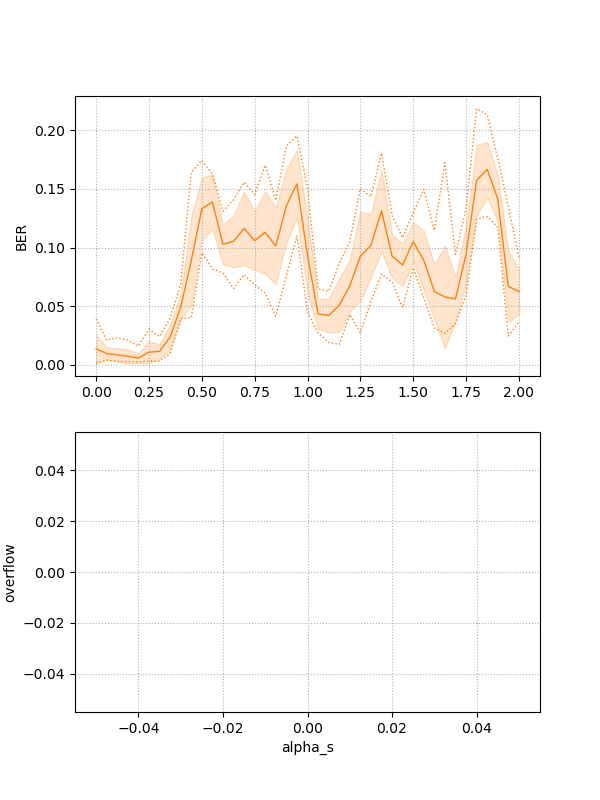

The file beside this chart, header and first rows:
6.0, 0.0, 28.0, 256.0, 100.0, 0.93, 0.1, 0.0, 1.4, 0.9, 0.02, 0.0, 1.0, 0.0, , 0.1023657870791628
6.0, 1.0, 22.0, 256.0, 100.0, 0.93, 0.1, 0.0, 1.1, 0.9, 0.02, 0.0, 1.0, 0.0, , 0.05096
6.0, 1.0, 27.0, 256.0, 100.0, 0.93, 0.1, 0.0, 1.35, 0.9, 0.02, 0.0, 1.0, 0.0, , 0.1683
6.0, 0.0, 1.0, 256.0, 100.0, 0.93, 0.1, 0.0, 0.05, 0.9, 0.02, 0.0, 1.0, 0.0, , 0.00546
6.0, 0.0, 3.0, 256.0, 100.0, 0.93, 0.1, 0.0, 0.15, 0.9, 0.02, 0.0, 1.0, 0.0, , 0.004095
6.0, 1.0, 16.0, 256.0, 100.0, 0.93, 0.1, 0.0, 0.8, 0.9, 0.02, 0.0, 1.0, 0.0, , 0.1233
6.0, 1.0, 15.0, 256.0, 100.0, 0.93, 0.1, 0.0, 0.75, 0.9, 0.02, 0.0, 1.0, 0.0, , 0.1033
6.0, 0.0, 37.0, 256.0, 100.0, 0.93, 0.1, 0.0, 1.85, 0.9, 0.02, 0.0, 1.0, 0.0, , 0.1597
6.0, 1.0, 18.0, 256.0, 100.0, 0.93, 0.1, 0.0, 0.9, 0.9, 0.02, 0.0, 1.0, 0.0, , 0.1197
6.0, 2.0, 26.0, 256.0, 100.0, 0.93, 0.1, 0.0, 1.3, 0.9, 0.02, 0.0, 1.0, 0.0, , 0.08189
6.0, 1.0, 40.0, 256.0, 100.0, 0.93, 0.1, 0.0, 2.0, 0.9, 0.02, 0.0, 1.0, 0.0, , 0.04959
6.0, 0.0, 40.0, 256.0, 100.0, 0.93, 0.1, 0.0, 2.0, 0.9, 0.02, 0.0, 1.0, 0.0, , 0.08326
6.0, 2.0, 12.0, 256.0, 100.0, 0.93, 0.1, 0.0, 0.6, 0.9, 0.02, 0.0, 1.0, 0.0, , 0.1024
6.0, 0.0, 5.0, 256.0, 100.0, 0.93, 0.1, 0.0, 0.25, 0.9, 0.02, 0.0, 1.0, 0.0, , 0.01092
6.0, 1.0, 9.0, 256.0, 100.0, 0.93, 0.1, 0.0, 0.45, 0.9, 0.02, 0.0, 1.0, 0.0, , 0.07143
6.0, 0.0, 24.0, 256.0, 100.0, 0.93, 0.1, 0.0, 1.2, 0.9, 0.02, 0.0, 1.0, 0.0, , 0.1051
6.0, 2.0, 16.0, 256.0, 100.0, 0.93, 0.1, 0.0, 0.8, 0.9, 0.02, 0.0, 1.0, 0.0, , 0.06096
6.0, 0.0, 29.0, 256.0, 100.0, 0.93, 0.1, 0.0, 1.45, 0.9, 0.02, 0.0, 1.0, 0.0, , 0.09236
6.0, 1.0, 37.0, 256.0, 100.0, 0.93, 0.1, 0.0, 1.85, 0.9, 0.02, 0.0, 1.0, 0.0, , 0.1815
6.0, 1.0, 24.0, 256.0, 100.0, 0.93, 0.1, 0.0, 1.2, 0.9, 0.02, 0.0, 1.0, 0.0, , 0.06688
6.0, 2.0, 27.0, 256.0, 100.0, 0.93, 0.1, 0.0, 1.35, 0.9, 0.02, 0.0, 1.0, 0.0, , 0.1729
6.0, 1.0, 4.0, 256.0, 100.0, 0.93, 0.1, 0.0, 0.2, 0.9, 0.02, 0.0, 1.0, 0.0, , 0.003185
6.0, 2.0, 13.0, 256.0, 100.0, 0.93, 0.1, 0.0, 0.65, 0.9, 0.02, 0.0, 1.0, 0.0, , 0.09964
6.0, 1.0, 6.0, 256.0, 100.0, 0.93, 0.1, 0.0, 0.3, 0.9, 0.02, 0.0, 1.0, 0.0, , 0.003185
6.0, 0.0, 2.0, 256.0, 100.0, 0.93, 0.1, 0.0, 0.1, 0.9, 0.02, 0.0, 1.0, 0.0, , 0.007734
6.0, 1.0, 20.0, 256.0, 100.0, 0.93, 0.1, 0.0, 1.0, 0.9, 0.02, 0.0, 1.0, 0.0, , 0.04504
6.0, 0.0, 16.0, 256.0, 100.0, 0.93, 0.1, 0.0, 0.8, 0.9, 0.02, 0.0, 1.0, 0.0, , 0.08781
6.0, 1.0, 8.0, 256.0, 100.0, 0.93, 0.1, 0.0, 0.4, 0.9, 0.02, 0.0, 1.0, 0.0, , 0.03958
6.0, 1.0, 0.0, 256.0, 100.0, 0.93, 0.1, 0.0, 0.0, 0.9, 0.02, 0.0, 1.0, 0.0, , 0.00364
6.0, 1.0, 33.0, 256.0, 100.0, 0.93, 0.1, 0.0, 1.65, 0.9, 0.02, 0.0, 1.0, 0.0, , 0.02684
6.0, 0.0, 14.0, 256.0, 100.0, 0.93, 0.1, 0.0, 0.7, 0.9, 0.02, 0.0, 1.0, 0.0, , 0.09054
6.0, 1.0, 30.0, 256.0, 100.0, 0.93, 0.1, 0.0, 1.5, 0.9, 0.02, 0.0, 1.0, 0.0, , 0.1297
6.0, 2.0, 5.0, 256.0, 100.0, 0.93, 0.1, 0.0, 0.25, 0.9, 0.02, 0.0, 1.0, 0.0, , 0.003185
6.0, 0.0, 8.0, 256.0, 100.0, 0.93, 0.1, 0.0, 0.4, 0.9, 0.02, 0.0, 1.0, 0.0, , 0.04231
6.0, 2.0, 33.0, 256.0, 100.0, 0.93, 0.1, 0.0, 1.65, 0.9, 0.02, 0.0, 1.0, 0.0, , 0.03458
6.0, 2.0, 38.0, 256.0, 100.0, 0.93, 0.1, 0.0, 1.9, 0.9, 0.02, 0.0, 1.0, 0.0, , 0.1256
6.0, 2.0, 3.0, 256.0, 100.0, 0.93, 0.1, 0.0, 0.15, 0.9, 0.02, 0.0, 1.0, 0.0, , 0.005005
6.0, 1.0, 2.0, 256.0, 100.0, 0.93, 0.1, 0.0, 0.1, 0.9, 0.02, 0.0, 1.0, 0.0, , 0.008189
6.0, 2.0, 4.0, 256.0, 100.0, 0.93, 0.1, 0.0, 0.2, 0.9, 0.02, 0.0, 1.0, 0.0, , 0.004095
6.0, 3.0, 4.0, 256.0, 100.0, 0.93, 0.1, 0.0, 0.2, 0.9, 0.02, 0.0, 1.0, 0.0, , 0.005005
6.0, 1.0, 11.0, 256.0, 100.0, 0.93, 0.1, 0.0, 0.55, 0.9, 0.02, 0.0, 1.0, 0.0, , 0.1542
6.0, 2.0, 14.0, 256.0, 100.0, 0.93, 0.1, 0.0, 0.7, 0.9, 0.02, 0.0, 1.0, 0.0, , 0.09418
6.0, 1.0, 39.0, 256.0, 100.0, 0.93, 0.1, 0.0, 1.95, 0.9, 0.02, 0.0, 1.0, 0.0, , 0.0414
6.0, 1.0, 32.0, 256.0, 100.0, 0.93, 0.1, 0.0, 1.6, 0.9, 0.02, 0.0, 1.0, 0.0, , 0.07006
6.0, 1.0, 31.0, 256.0, 100.0, 0.93, 0.1, 0.0, 1.55, 0.9, 0.02, 0.0, 1.0, 0.0, , 0.1497
6.0, 1.0, 1.0, 256.0, 100.0, 0.93, 0.1, 0.0, 0.05, 0.9, 0.02, 0.0, 1.0, 0.0, , 0.004095
6.0, 0.0, 15.0, 256.0, 100.0, 0.93, 0.1, 0.0, 0.75, 0.9, 0.02, 0.0, 1.0, 0.0, , 0.1133
6.0, 1.0, 13.0, 256.0, 100.0, 0.93, 0.1, 0.0, 0.65, 0.9, 0.02, 0.0, 1.0, 0.0, , 0.1042
6.0, 3.0, 2.0, 256.0, 100.0, 0.93, 0.1, 0.0, 0.1, 0.9, 0.02, 0.0, 1.0, 0.0, , 0.007279
6.0, 0.0, 9.0, 256.0, 100.0, 0.93, 0.1, 0.0, 0.45, 0.9, 0.02, 0.0, 1.0, 0.0, , 0.05687
6.0, 2.0, 18.0, 256.0, 100.0, 0.93, 0.1, 0.0, 0.9, 0.9, 0.02, 0.0, 1.0, 0.0, , 0.07598
6.0, 2.0, 9.0, 256.0, 100.0, 0.93, 0.1, 0.0, 0.45, 0.9, 0.02, 0.0, 1.0, 0.0, , 0.1247
6.0, 0.0, 13.0, 256.0, 100.0, 0.93, 0.1, 0.0, 0.65, 0.9, 0.02, 0.0, 1.0, 0.0, , 0.08826
6.0, 1.0, 34.0, 256.0, 100.0, 0.93, 0.1, 0.0, 1.7, 0.9, 0.02, 0.0, 1.0, 0.0, , 0.0455
6.0, 3.0, 0.0, 256.0, 100.0, 0.93, 0.1, 0.0, 0.0, 0.9, 0.02, 0.0, 1.0, 0.0, , 0.001365
6.0, 0.0, 36.0, 256.0, 100.0, 0.93, 0.1, 0.0, 1.8, 0.9, 0.02, 0.0, 1.0, 0.0, , 0.1488
6.0, 0.0, 0.0, 256.0, 100.0, 0.93, 0.1, 0.0, 0.0, 0.9, 0.02, 0.0, 1.0, 0.0, , 0.007734
6.0, 2.0, 2.0, 256.0, 100.0, 0.93, 0.1, 0.0, 0.1, 0.9, 0.02, 0.0, 1.0, 0.0, , 0.005914
6.0, 2.0, 17.0, 256.0, 100.0, 0.93, 0.1, 0.0, 0.85, 0.9, 0.02, 0.0, 1.0, 0.0, , 0.07279
6.0, 1.0, 21.0, 256.0, 100.0, 0.93, 0.1, 0.0, 1.05, 0.9, 0.02, 0.0, 1.0, 0.0, , 0.04641
6.0, 0.0, 11.0, 256.0, 100.0, 0.93, 0.1, 0.0, 0.55, 0.9, 0.02, 0.0, 1.0, 0.0, , 0.1424
... 349 more rows
